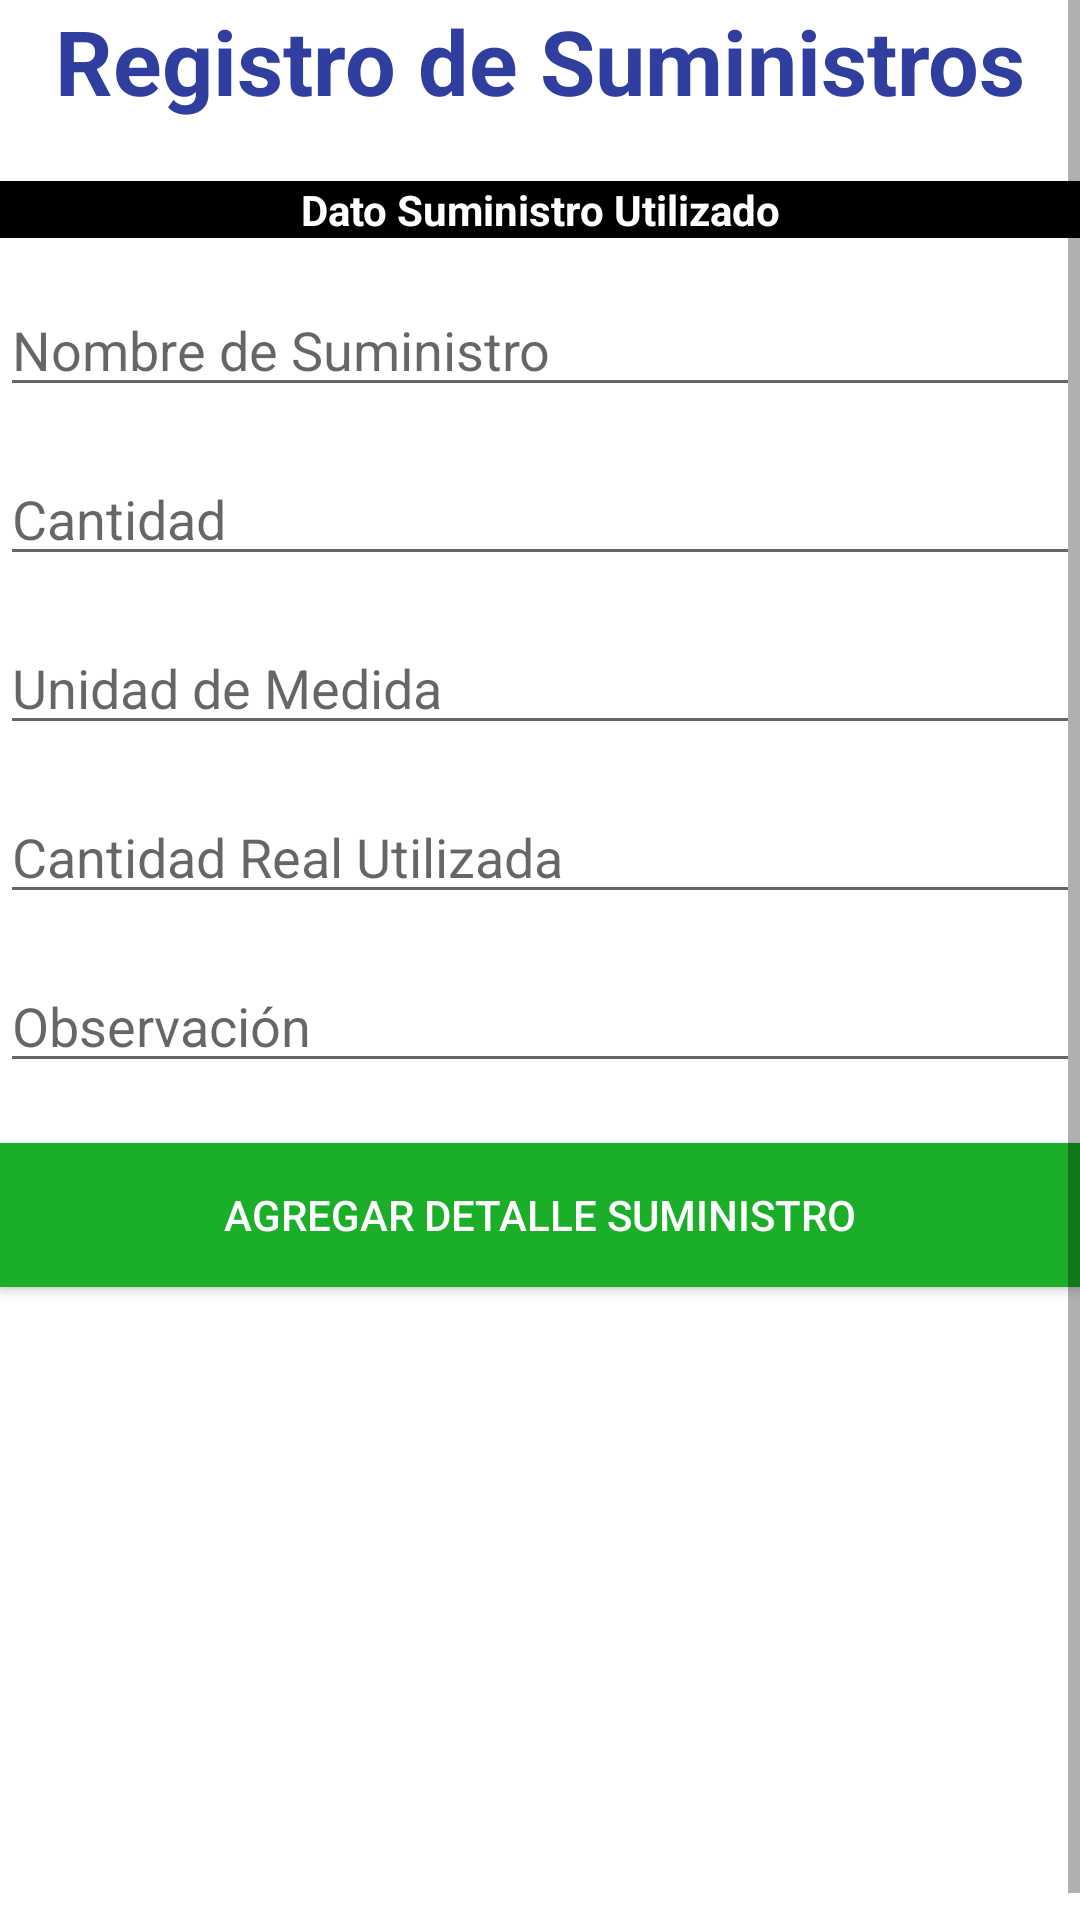

Reconstruct the res/layout file that produces this screen, plus the resources it refers to.
<!-- AndroidManifest.xml: application theme AppTheme -->
<!-- res/layout/suministros_utilizados_ot.xml -->
<?xml version="1.0" encoding="utf-8"?>
<RelativeLayout
    xmlns:android="http://schemas.android.com/apk/res/android" android:layout_width="match_parent"
    android:layout_height="match_parent">

    <ScrollView
        android:layout_width="match_parent"
        android:layout_height="match_parent">
        <RelativeLayout
            android:layout_width="match_parent"
            android:layout_height="match_parent">

    <TextView
        android:layout_width="match_parent"
        android:layout_height="wrap_content"
        android:textAlignment="center"
        android:text="Registro de Suministros"
        android:textSize="30dp"
        android:textStyle="bold"
        android:textColor="@color/colorAzul"
        android:id="@+id/lblRegistroSuministro" />


    <TextView
        android:id="@+id/lblSuministros"
        android:layout_width="match_parent"
        android:layout_height="wrap_content"
        android:layout_below="@id/lblRegistroSuministro"
        android:layout_marginTop="20dp"
        android:background="@color/colorNegro"
        android:text="Dato Suministro Utilizado"
        android:textAlignment="center"
        android:textColor="@color/colorBlanco"
        android:textStyle="bold" />

    <EditText
        android:id="@+id/txtTipoSuministro"
        android:layout_below="@id/lblSuministros"
        android:layout_marginTop="15dp"
        android:hint="Nombre de Suministro"
        android:inputType="textPersonName"
        android:layout_width="match_parent"
        android:layout_height="wrap_content" />

    <EditText
        android:id="@+id/txtCantidadSuministro"
        android:layout_below="@id/txtTipoSuministro"
        android:hint="Cantidad"
        android:layout_marginTop="15dp"
        android:inputType="numberDecimal"
        android:layout_width="match_parent"
        android:layout_height="wrap_content" />

    <EditText
        android:id="@+id/txtUnidadMedida"
        android:layout_below="@id/txtCantidadSuministro"
        android:hint="Unidad de Medida"
        android:layout_marginTop="15dp"
        android:inputType="textCapCharacters"
        android:maxLength="20"
        android:layout_width="match_parent"
        android:layout_height="wrap_content" />

    <EditText
        android:id="@+id/txtCantidadUtilizada"
        android:layout_below="@id/txtUnidadMedida"
        android:hint="Cantidad Real Utilizada"
        android:layout_marginTop="15dp"
        android:inputType="numberDecimal"
        android:layout_width="match_parent"
        android:layout_height="wrap_content" />

    <EditText
        android:id="@+id/txtObservacion"
        android:layout_below="@id/txtCantidadUtilizada"
        android:hint="Observación"
        android:layout_marginTop="15dp"
        android:inputType="textMultiLine"
        android:layout_width="match_parent"
        android:layout_height="wrap_content" />

    <Button
        android:id="@+id/btnAgregarDetalleSuministro"
        android:text="Agregar Detalle Suministro"
        android:layout_below="@id/txtObservacion"
        android:layout_marginTop="20dp"
        android:textColor="@color/colorBlanco"
        android:background="@color/colorVerde"
        android:layout_width="match_parent"
        android:layout_height="wrap_content" />


   

            <GridView
                android:id="@+id/gvSuministros"
                android:layout_width="match_parent"
                android:layout_height="200dp"
                android:layout_below="@id/btnAgregarDetalleSuministro"
                android:layout_marginTop="20dp"
                android:numColumns="3"></GridView>

</RelativeLayout>
    </ScrollView>
</RelativeLayout>
<!-- resources referenced by this layout -->
<resources>
  <color name="colorAzul">#303f9f</color>
  <color name="colorBlanco">#ffffff</color>
  <color name="colorNegro">#000000</color>
  <color name="colorRojo">#FF0000</color>
  <color name="colorVerde">#1aae29</color>
</resources>
